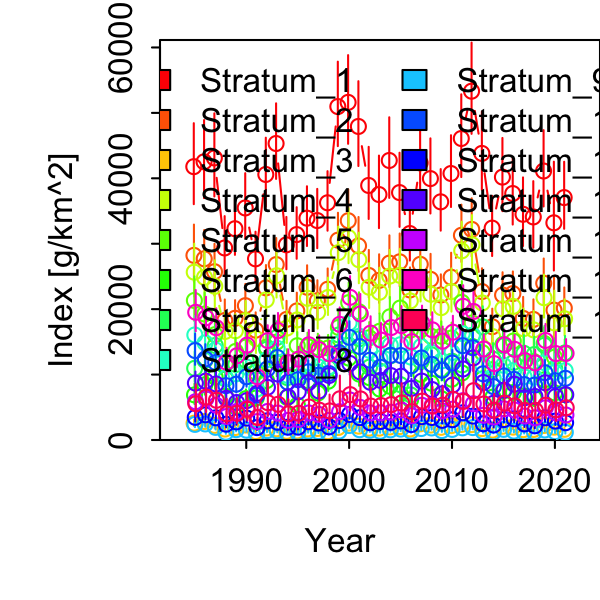

The table this chart was drawn from, first rows:
Category, Time, Stratum, Units, Estimate, Std. Error for Estimate, Std. Error for ln(Estimate)
1, 1985, Stratum_1, [g/km^2], 41780, 5064, 0.1476
1, 1986, Stratum_1, [g/km^2], 42521, 4894, 0.1398
1, 1987, Stratum_1, [g/km^2], 43112, 5194, 0.1469
1, 1988, Stratum_1, [g/km^2], 29354, 3683, 0.1533
1, 1989, Stratum_1, [g/km^2], 32293, 3523, 0.1319
1, 1990, Stratum_1, [g/km^2], 35469, 4087, 0.1396
1, 1991, Stratum_1, [g/km^2], 27691, 3192, 0.1394
1, 1992, Stratum_1, [g/km^2], 40587, 4383, 0.1297
1, 1993, Stratum_1, [g/km^2], 45319, 4818, 0.1271
1, 1994, Stratum_1, [g/km^2], 29832, 3298, 0.1335
1, 1995, Stratum_1, [g/km^2], 31399, 3290, 0.1251
1, 1996, Stratum_1, [g/km^2], 33910, 3779, 0.1342
1, 1997, Stratum_1, [g/km^2], 33545, 3744, 0.1347
1, 1998, Stratum_1, [g/km^2], 36258, 3792, 0.125
1, 1999, Stratum_1, [g/km^2], 50968, 5379, 0.1263
1, 2000, Stratum_1, [g/km^2], 51609, 5637, 0.1309
1, 2001, Stratum_1, [g/km^2], 47926, 5354, 0.1348
1, 2002, Stratum_1, [g/km^2], 38909, 4550, 0.1411
1, 2003, Stratum_1, [g/km^2], 37522, 4540, 0.1472
1, 2004, Stratum_1, [g/km^2], 42726, 5053, 0.1436
1, 2005, Stratum_1, [g/km^2], 37821, 4644, 0.1492
1, 2006, Stratum_1, [g/km^2], 31560, 3674, 0.1402
1, 2007, Stratum_1, [g/km^2], 42360, 4786, 0.1361
1, 2008, Stratum_1, [g/km^2], 39955, 4742, 0.1431
1, 2009, Stratum_1, [g/km^2], 36403, 3908, 0.1288
1, 2010, Stratum_1, [g/km^2], 40734, 4528, 0.1342
1, 2011, Stratum_1, [g/km^2], 46083, 5225, 0.1367
1, 2012, Stratum_1, [g/km^2], 53318, 5802, 0.1304
1, 2013, Stratum_1, [g/km^2], 43806, 4921, 0.1359
1, 2014, Stratum_1, [g/km^2], 32389, 3771, 0.1412
1, 2015, Stratum_1, [g/km^2], 40186, 4607, 0.1387
1, 2016, Stratum_1, [g/km^2], 37674, 4217, 0.1344
1, 2017, Stratum_1, [g/km^2], 34501, 4275, 0.1513
1, 2018, Stratum_1, [g/km^2], 34095, 4168, 0.1487
1, 2019, Stratum_1, [g/km^2], 41118, 4797, 0.1413
1, 2020, Stratum_1, [g/km^2], 33196, 6529, 0.248
1, 2021, Stratum_1, [g/km^2], 37055, 4217, 0.1377
1, 1985, Stratum_2, [g/km^2], 28220, 3605, 0.1542
1, 1986, Stratum_2, [g/km^2], 27696, 3389, 0.1474
1, 1987, Stratum_2, [g/km^2], 25726, 3271, 0.1535
1, 1988, Stratum_2, [g/km^2], 18265, 2438, 0.1621
1, 1989, Stratum_2, [g/km^2], 18605, 2152, 0.1386
1, 1990, Stratum_2, [g/km^2], 20533, 2562, 0.1501
1, 1991, Stratum_2, [g/km^2], 16786, 2094, 0.1506
1, 1992, Stratum_2, [g/km^2], 23254, 2720, 0.1398
1, 1993, Stratum_2, [g/km^2], 26815, 3157, 0.1407
1, 1994, Stratum_2, [g/km^2], 18429, 2192, 0.1431
1, 1995, Stratum_2, [g/km^2], 19727, 2199, 0.1324
1, 1996, Stratum_2, [g/km^2], 23346, 2641, 0.1344
1, 1997, Stratum_2, [g/km^2], 21294, 2442, 0.1367
1, 1998, Stratum_2, [g/km^2], 23044, 2518, 0.1292
1, 1999, Stratum_2, [g/km^2], 30544, 3322, 0.1284
1, 2000, Stratum_2, [g/km^2], 33519, 3772, 0.1333
1, 2001, Stratum_2, [g/km^2], 29677, 3440, 0.1384
1, 2002, Stratum_2, [g/km^2], 25155, 3034, 0.1438
1, 2003, Stratum_2, [g/km^2], 24395, 3069, 0.1514
1, 2004, Stratum_2, [g/km^2], 27037, 3280, 0.1456
1, 2005, Stratum_2, [g/km^2], 27235, 3349, 0.1475
1, 2006, Stratum_2, [g/km^2], 22935, 2699, 0.1399
1, 2007, Stratum_2, [g/km^2], 26851, 3112, 0.1373
... 495 more rows
